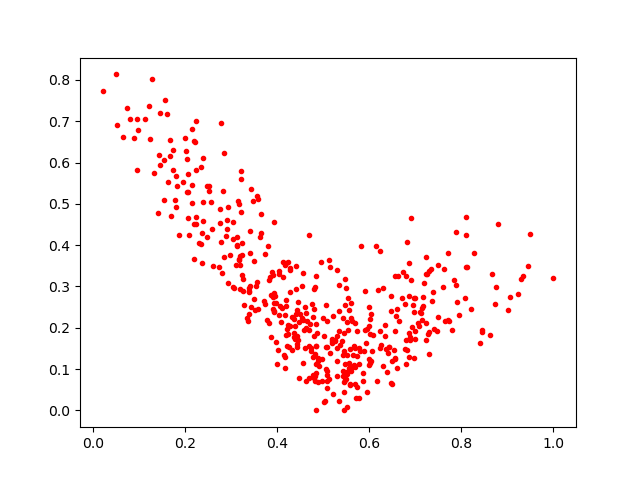

The data file committed next to this chart (first rows):
0.55129474, 0.13350178
0.1438, 0.6186
0.4547, 0.2197
0.2771, 0.6966
0.7061, 0.2106
0.4196, 0.2525
0.3117, 0.4
0.5455, 0.04343
0.3046, 0.4157
0.6008, 0.222
0.4834, 0.0003256
0.3885, 0.3344
0.2358, 0.4291
0.4806, 0.2465
0.6411, 0.1385
0.565, 0.1333
0.5734, 0.1308
0.534, 0.1927
0.343, 0.5361
0.4104, 0.2474
0.1782, 0.5085
0.7276, 0.1848
0.5936, 0.1621
0.4585, 0.194
0.1597, 0.7184
0.5663, 0.1088
0.2511, 0.5431
0.548, 0.2544
0.5877, 0.1441
0.5291, 0.1809
0.548, 0.1118
0.8744, 0.2989
0.4688, 0.07821
0.5186, 0.1683
0.8668, 0.3308
0.3389, 0.2954
0.6232, 0.1929
0.6009, 0.1158
0.2137, 0.6818
0.3232, 0.3266
0.4708, 0.209
0.9221, 0.2819
0.3254, 0.2881
0.7738, 0.2168
0.4842, 0.1126
0.4559, 0.3319
0.7104, 0.2389
0.3381, 0.2886
0.2743, 0.453
0.5528, 0.1937
0.5858, 0.07194
0.69, 0.4649
0.7262, 0.3313
0.1802, 0.4928
0.173, 0.6292
0.5303, 0.08348
0.6621, 0.3252
0.7302, 0.19
0.8067, 0.2729
0.5698, 0.06485
0.2388, 0.61
... 405 more rows
